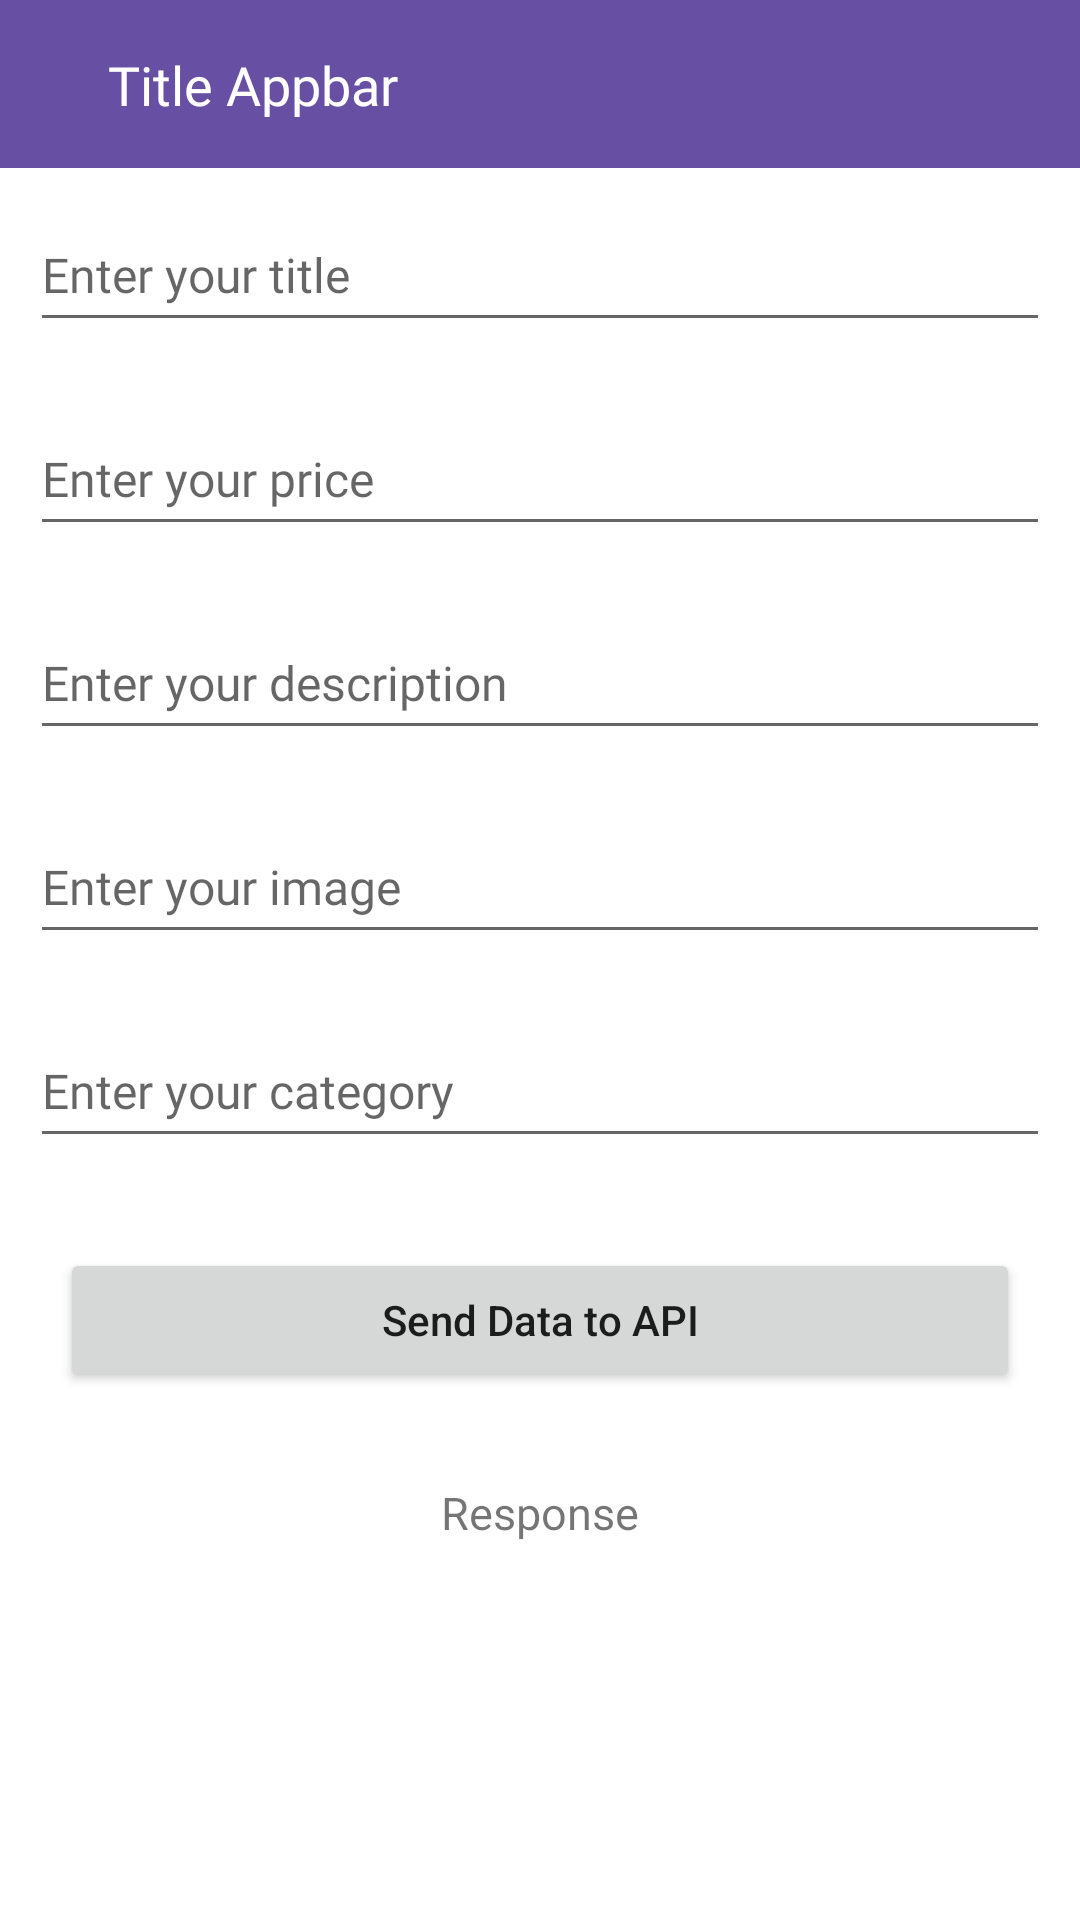

Here is an Android app screen rendered from its layout file. Give the layout XML and the strings, colors and styles it references.
<!-- AndroidManifest.xml: fallback theme Theme.MaterialComponents.DayNight.NoActionBar -->
<!-- res/layout/product_activity_add_data.xml -->
<?xml version="1.0" encoding="utf-8"?>
<LinearLayout
    xmlns:android="http://schemas.android.com/apk/res/android"
    xmlns:tools="http://schemas.android.com/tools"
    android:layout_width="match_parent"
    android:layout_height="match_parent"
    android:orientation="vertical">

    <include
        android:id="@+id/include_appbar_add"
        layout="@layout/appbar_component"/>
    
    <EditText
        android:id="@+id/edt_title"
        android:layout_width="match_parent"
        android:layout_height="48dp"
        android:layout_margin="10dp"
        android:layout_marginTop="25dp"
        style="@style/main_title"
        android:inputType="text"
        android:hint="Enter your title" />

    
    <EditText
        android:id="@+id/edt_price"
        android:layout_width="match_parent"
        android:layout_height="48dp"
        android:layout_margin="10dp"
        android:layout_marginTop="25dp"
        style="@style/main_title"
        android:inputType="number"
        android:hint="Enter your price" />

    
    <EditText
        android:id="@+id/edt_description"
        android:layout_width="match_parent"
        android:layout_height="48dp"
        android:layout_margin="10dp"
        android:layout_marginTop="25dp"
        style="@style/main_title"
        android:inputType="text"
        android:hint="Enter your description" />

    
    <EditText
        android:id="@+id/edt_image"
        android:layout_width="match_parent"
        android:layout_height="48dp"
        android:layout_margin="10dp"
        android:layout_marginTop="25dp"
        style="@style/main_title"
        android:inputType="text"
        android:hint="Enter your image" />

    
    <EditText
        android:id="@+id/edt_category"
        android:layout_width="match_parent"
        android:layout_height="48dp"
        android:layout_margin="10dp"
        android:layout_marginTop="25dp"
        style="@style/main_title"
        android:inputType="text"
        android:hint="Enter your category" />

    
    <Button
        android:id="@+id/btn_post"
        android:layout_width="match_parent"
        android:layout_height="wrap_content"
        android:layout_margin="20dp"
        android:text="Send Data to API"
        android:textAllCaps="false" />

    
    <TextView
        android:id="@+id/tv_response"
        android:layout_width="match_parent"
        android:layout_height="wrap_content"
        android:layout_margin="10dp"
        android:gravity="center_horizontal"
        android:text="Response"
        android:textAlignment="center"
        android:textSize="15sp" />

    
    <ProgressBar
        android:id="@+id/pb_loading"
        android:layout_width="wrap_content"
        android:layout_height="wrap_content"
        android:layout_gravity="center"
        android:visibility="gone" />

</LinearLayout>
<!-- res/layout/appbar_component.xml (included above) -->
<?xml version="1.0" encoding="utf-8"?>
<LinearLayout xmlns:android="http://schemas.android.com/apk/res/android"
    xmlns:app="http://schemas.android.com/apk/res-auto"
    xmlns:tools="http://schemas.android.com/tools"
    android:layout_width="match_parent"
    android:layout_height="56dp"
    android:background="@color/color_apps"
    android:orientation="horizontal"
    android:padding="16dp">

    <ImageView
        android:id="@+id/iv_back"
        android:layout_width="wrap_content"
        android:layout_height="wrap_content"
        android:src="@drawable/ic_back_arrow" />

    <LinearLayout
        android:layout_width="20dp"
        android:layout_height="20dp" />

    <TextView
        android:id="@+id/tv_title_appbar"
        style="@style/main_title_appbar"
        android:layout_width="wrap_content"
        android:layout_height="match_parent"
        android:text="Title Appbar"
        android:textColor="@color/white" />
</LinearLayout>
<!-- resources referenced by this layout -->
<resources>
  <color name="color_apps">#6750a4</color>
  <color name="white">#FFFFFF</color>
  <style name="main_title" parent="@android:style/Widget.TextView">
          <item name="android:textSize">16sp</item>
          <item name="android:fontFamily">@font/montserrat_medium</item>
      </style>
  <style name="main_title_appbar" parent="@android:style/Widget.TextView">
          <item name="android:textSize">18sp</item>
          <item name="android:fontFamily">@font/montserrat_medium</item>
      </style>
</resources>
